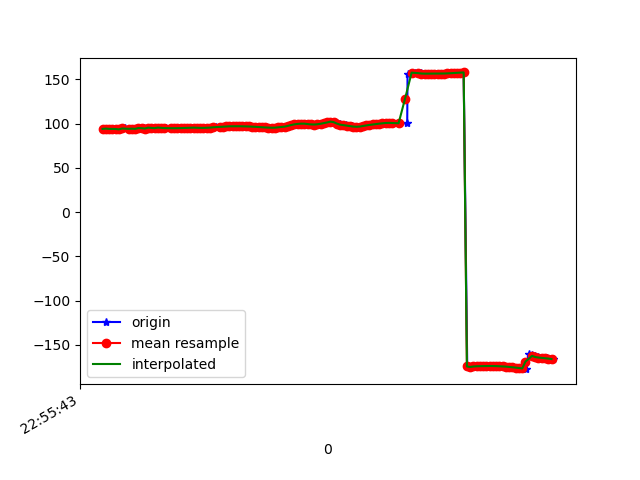

Values plotted in this chart, from the file beside it:
1617836144025, 531787582841058, 94.132324, 29.03492, -19.89563
1617836144037, 531787602071828, 93.67, 28.54, -19.46
1617836144054, 531787621302598, 94.29, 29.35, -19.06
1617836144073, 531787640533368, 93.95, 28.93, -18.93
1617836144096, 531787659764138, 93.87, 29.39, -18.25
1617836144112, 531787678994908, 93.85, 29.21, -18.49
1617836144129, 531787698225678, 93.39, 29.06, -17.62
1617836144156, 531787717456448, 94.39, 29.85, -18.08
1617836144180, 531787736687218, 94.01, 29.42, -17.58
1617836144200, 531787755917988, 94.04, 29.87, -16.89
1617836144210, 531787775148758, 94.35, 29.84, -17.51
1617836144237, 531787794379528, 93.97, 29.6, -16.78
1617836144241, 531787813610298, 94.89, 30.57, -16.81
1617836144273, 531787832841068, 94.75, 30.31, -16.88
1617836144292, 531787852071838, 94.35, 30.26, -16.12
1617836144310, 531787871302608, 95.36, 31.07, -16.85
1617836144330, 531787890533378, 95.05, 30.73, -16.97
1617836144356, 531787909764148, 94.74, 30.83, -16.37
1617836144360, 531787928994918, 95.43, 31.16, -17.34
1617836144387, 531787948225688, 95.11, 30.88, -17.22
1617836144407, 531787967456458, 94.89, 30.98, -16.59
1617836144411, 531787986687228, 94.76, 30.98, -16.4
1617836144450, 531788005917998, 94.71, 30.93, -16.39
1617836144463, 531788025148768, 94.7, 30.83, -16.4
1617836144477, 531788044379538, 94.7, 30.66, -16.41
1617836144493, 531788063610308, 94.74, 30.5, -16.47
1617836144509, 531788082841078, 94.84, 30.4, -16.6
1617836144531, 531788102071848, 95, 30.33, -16.79
1617836144549, 531788121302618, 95.22, 30.25, -17.03
1617836144568, 531788140533388, 95.38, 30.11, -17.24
1617836144586, 531788159764158, 95.37, 29.82, -17.28
1617836144606, 531788178994928, 95.23, 29.46, -17.14
1617836144627, 531788198225698, 95.09, 29.35, -16.99
1617836144644, 531788217456468, 95.07, 29.62, -16.95
1617836144662, 531788236687238, 95.18, 29.93, -16.97
1617836144683, 531788255918008, 95.4, 29.99, -16.99
1617836144702, 531788275148778, 95.62, 29.84, -16.99
1617836144719, 531788294379548, 95.89, 29.7, -17.02
1617836144746, 531788313610318, 96.19, 29.63, -17.05
1617836144763, 531788332841088, 96.45, 29.61, -17.03
1617836144783, 531788352071858, 96.65, 29.65, -16.91
1617836144796, 531788371302628, 96.78, 29.7, -16.73
1617836144814, 531788390533398, 96.86, 29.79, -16.53
1617836144832, 531788409764168, 96.91, 29.95, -16.33
1617836144854, 531788428994938, 96.94, 30.16, -16.12
1617836144870, 531788448225708, 96.92, 30.41, -15.87
1617836144891, 531788467456478, 96.85, 30.66, -15.59
1617836144909, 531788486687248, 96.76, 30.88, -15.29
1617836144926, 531788505918018, 96.65, 31.12, -14.99
1617836144945, 531788525148788, 96.49, 31.35, -14.66
1617836144965, 531788544379558, 96.27, 31.53, -14.27
1617836144984, 531788563610328, 96.02, 31.65, -13.82
1617836145004, 531788582841098, 95.77, 31.76, -13.34
1617836145022, 531788602071868, 95.57, 31.88, -12.88
1617836145042, 531788621302638, 95.41, 31.95, -12.45
1617836145061, 531788640533408, 95.26, 31.76, -12
1617836145081, 531788659764178, 95.23, 31.14, -11.66
1617836145098, 531788678994948, 95.43, 30.15, -11.59
1617836145118, 531788698225718, 95.76, 28.79, -12.06
1617836145137, 531788717456488, 96.08, 26.83, -13.07
1617836145155, 531788736687258, 96.52, 24.09, -14.62
... 85 more rows
